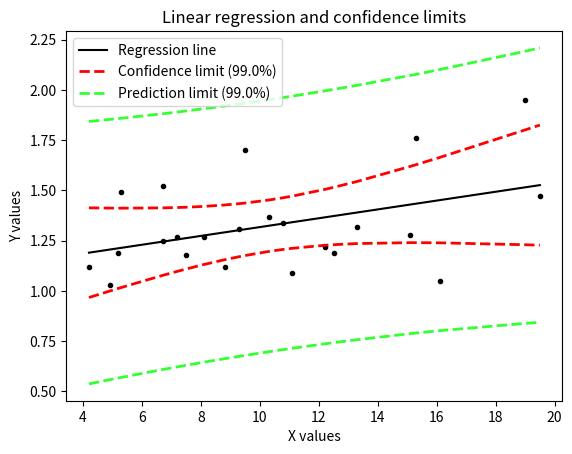

Here is the Python script that generated this plot: (Note: this script raises an exception after producing the figure.)
'''
Linear regression fit

Parameters
----------
x : ndarray
    Input / Predictor    
y : ndarray
    Input / Estimator    
alpha : float
    Confidence limit [default=0.05]
newx : float or ndarray
    Values for which the fit and the prediction limits are calculated (optional)
plotFlag: int (optional)
    1 = plot, 0 = no_plot [default]
    
Returns
-------
a : float
    Intercept
b : float
    Slope
ci : ndarray
    Lower and upper confidence interval for the slope
info : dictionary, containing return information on
    - residuals
    - var_res
    - sd_res
    - alpha
    - tval
    - df
newy : list(ndarray)
    Predictions for (newx, newx-ciPrediction, newx+ciPrediction)

Examples
--------
>>> import numpy as np
>>> from fitLine import fitLine
>>> x = np.r_[0:10:11j]
>>> y = x**2
>>> (a,b,(ci_a, ci_b),_)=fitLine(x,y)    

Notes
-----
Example data and formulas are taken from
D. Altman, "Practical Statistics for Medicine"
'''

'''
[redacted]
date : 13.Dec.2012
ver : 1.2
'''

# Import standard packages
import numpy as np
import matplotlib.pyplot as plt
import scipy.stats as stats

def fitLine(x, y, alpha=0.05, newx=[], plotFlag=1):
    ''' Fit a curve to the data using a least squares 1st order polynomial fit '''
    
    # Summary data
    n = len(x)			   # number of samples     
    
    Sxx = np.sum(x**2) - np.sum(x)**2/n
#    Syy = np.sum(y**2) - np.sum(y)**2/n    # not needed here
    Sxy = np.sum(x*y) - np.sum(x)*np.sum(y)/n    
    mean_x = np.mean(x)
    mean_y = np.mean(y)
    
    # Linefit
    b = Sxy/Sxx
    a = mean_y - b*mean_x
    
    # Residuals
    fit = lambda xx: a + b*xx    
    residuals = y - fit(x)
    
    var_res = np.sum(residuals**2)/(n-2)
    sd_res = np.sqrt(var_res)
    
    # Confidence intervals
    se_b = sd_res/np.sqrt(Sxx)
    se_a = sd_res*np.sqrt(np.sum(x**2)/(n*Sxx))
    
    df = n-2                            # degrees of freedom
    tval = stats.t.isf(alpha/2., df) 	# appropriate t value
    
    ci_a = a + tval*se_a*np.array([-1,1])
    ci_b = b + tval*se_b*np.array([-1,1])

    # create series of new test x-values to predict for
    npts = 100
    px = np.linspace(np.min(x),np.max(x),num=npts)
    
    se_fit     = lambda x: sd_res * np.sqrt(  1./n + (x-mean_x)**2/Sxx)
    se_predict = lambda x: sd_res * np.sqrt(1+1./n + (x-mean_x)**2/Sxx)
    
    print(('Summary: a={0:5.4f}+/-{1:5.4f}, b={2:5.4f}+/-{3:5.4f}'.format(a,tval*se_a,b,tval*se_b)))
    print(('Confidence intervals: ci_a=({0:5.4f} - {1:5.4f}), ci_b=({2:5.4f} - {3:5.4f})'.format(ci_a[0], ci_a[1], ci_b[0], ci_b[1])))
    print(('Residuals: variance = {0:5.4f}, standard deviation = {1:5.4f}'.format(var_res, sd_res)))
    print(('alpha = {0:.3f}, tval = {1:5.4f}, df={2:d}'.format(alpha, tval, df)))
    
    # Return info
    ri = {'residuals': residuals, 
        'var_res': var_res,
        'sd_res': sd_res,
        'alpha': alpha,
        'tval': tval,
        'df': df}
    
    if plotFlag == 1:
        # Plot the data
        plt.figure()
        
        plt.plot(px, fit(px),'k', label='Regression line')
        #plt.plot(x,y,'k.', label='Sample observations', ms=10)
        plt.plot(x,y,'k.')
        
        x.sort()
        limit = (1-alpha)*100
        plt.plot(x, fit(x)+tval*se_fit(x), 'r--', lw=2, label='Confidence limit ({0:.1f}%)'.format(limit))
        plt.plot(x, fit(x)-tval*se_fit(x), 'r--', lw=2 )
        
        plt.plot(x, fit(x)+tval*se_predict(x), '--', lw=2, color=(0.2,1,0.2), label='Prediction limit ({0:.1f}%)'.format(limit))
        plt.plot(x, fit(x)-tval*se_predict(x), '--', lw=2, color=(0.2,1,0.2))

        plt.xlabel('X values')
        plt.ylabel('Y values')
        plt.title('Linear regression and confidence limits')
        
        # configure legend
        plt.legend(loc=0)
        leg = plt.gca().get_legend()
        ltext = leg.get_texts()
        plt.setp(ltext, fontsize=10)

        # show the plot
        plt.show()
        
    if newx != []:
        try:
            newx.size
        except AttributeError:
            newx = np.array([newx])
    
        print(('Example: x = {0}+/-{1} => se_fit = {2:5.4f}, se_predict = {3:6.5f}'\
        .format(newx[0], tval*se_predict(newx[0]), se_fit(newx[0]), se_predict(newx[0]))))
        
        newy = (fit(newx), fit(newx)-se_predict(newx), fit(newx)+se_predict(newx))
        return (a,b,(ci_a, ci_b), ri, newy)
    else:
        return (a,b,(ci_a, ci_b), ri)
    
if __name__ == '__main__':
        # example data
        x = np.array([15.3, 10.8, 8.1, 19.5, 7.2, 5.3, 9.3, 11.1, 7.5, 12.2,
                      6.7, 5.2, 19.0, 15.1, 6.7, 8.6, 4.2, 10.3, 12.5, 16.1, 
                      13.3, 4.9, 8.8, 9.5])
        y = np.array([1.76, 1.34, 1.27, 1.47, 1.27, 1.49, 1.31, 1.09, 1.18, 
                      1.22, 1.25, 1.19, 1.95, 1.28, 1.52, np.nan, 1.12, 1.37, 
                      1.19, 1.05, 1.32, 1.03, 1.12, 1.70])
                      
        goodIndex = np.invert(np.logical_or(np.isnan(x), np.isnan(y)))
        (a,b,(ci_a, ci_b), ri,newy) = fitLine(x[goodIndex],y[goodIndex], alpha=0.01,newx=np.array([1,4.5]))        
